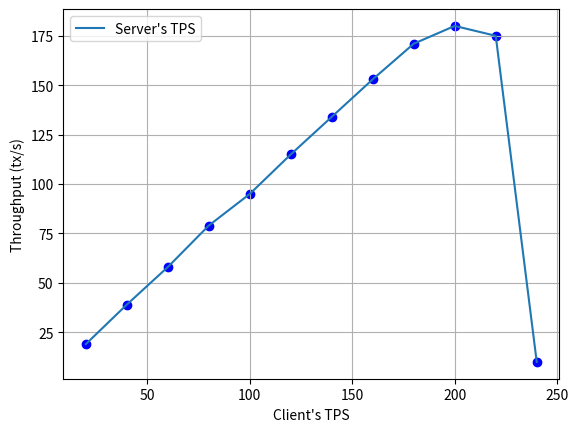

The matplotlib source for this figure:
import matplotlib.pyplot as plt
import numpy as np
from scipy.interpolate import interp1d

# 原始数据
clientstps = [20, 40, 60,80,100,120,140,160,180,200,220,240]
serverstps = [19, 39, 58, 79, 95, 115, 134, 153, 171,180,175,10]


# 插值平滑曲线
x_new = np.linspace(min(clientstps), max(clientstps), 100)
f1 = interp1d(clientstps, serverstps, kind='linear')

# 创建一个图形对象
plt.figure()

# 绘制平滑的曲线
plt.plot(x_new, f1(x_new), linestyle='-',label='Server\'s TPS')

# 绘制原始数据的标记
plt.scatter(clientstps, serverstps, marker='o', color='blue')


# 添加标题和标签
plt.xlabel('Client\'s TPS')
plt.ylabel('Throughput (tx/s)')

# 显示网格
plt.grid(True)

# 添加图例
plt.legend()

plt.savefig('Figure 5.png')





